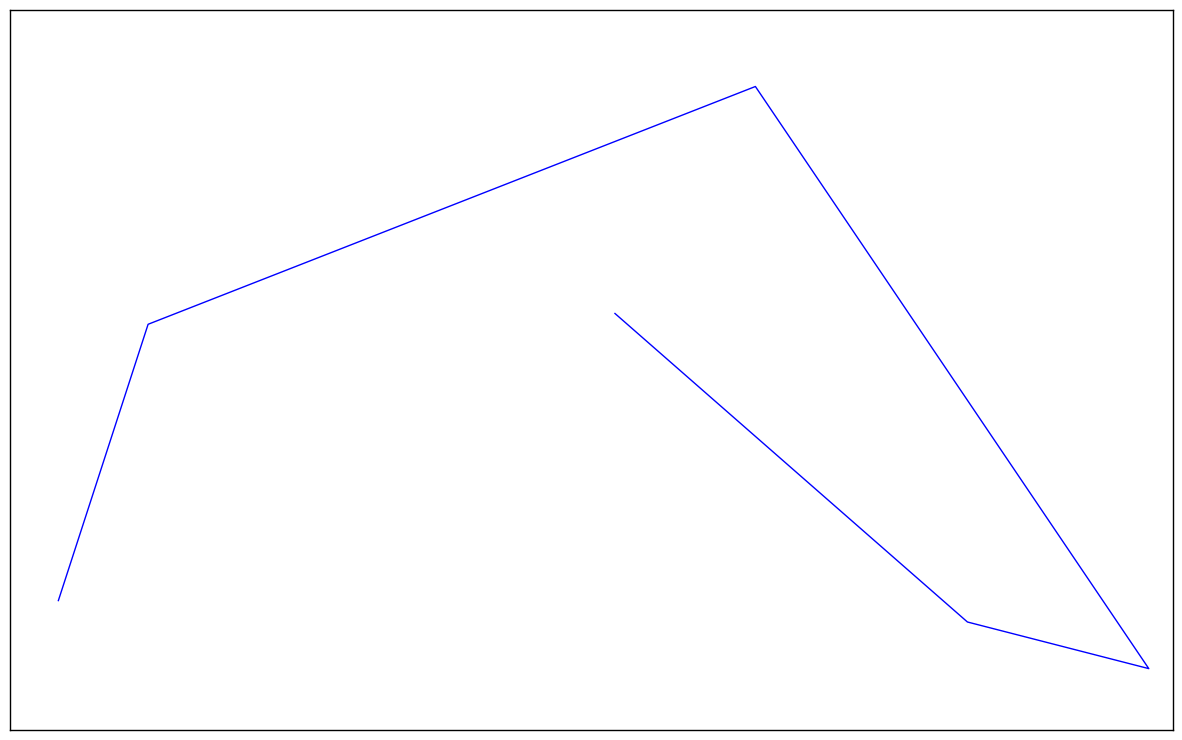

Here is the Python script that generated this plot: (Note: this script raises an exception after producing the figure.)
import matplotlib.pyplot as plt

import numpy as nm

from random import randrange

while True:
	x_values = []
	y_values = []

	count = 0

	#Generate x-axis plot points
	while(count <=5):
		plotpoints = randrange(5000)
		x_values.append(plotpoints)
		count += 1

	count = 0

	while(count <=5):
		plotpoints = randrange(5000)
		y_values.append(plotpoints)
		count += 1

	#Plot the points in the list
	plt.style.use('classic')
	fig, ax = plt.subplots(figsize=(15, 9))
	ax.plot(x_values, y_values, linewidth=1)

	#Remove the axes
	ax.get_xaxis().set_visible(False)
	ax.get_yaxis().set_visible(False)

	plt.show()

	keep_running = input("Make another plot? (y/n): ")
	if keep_running == "n":
		break